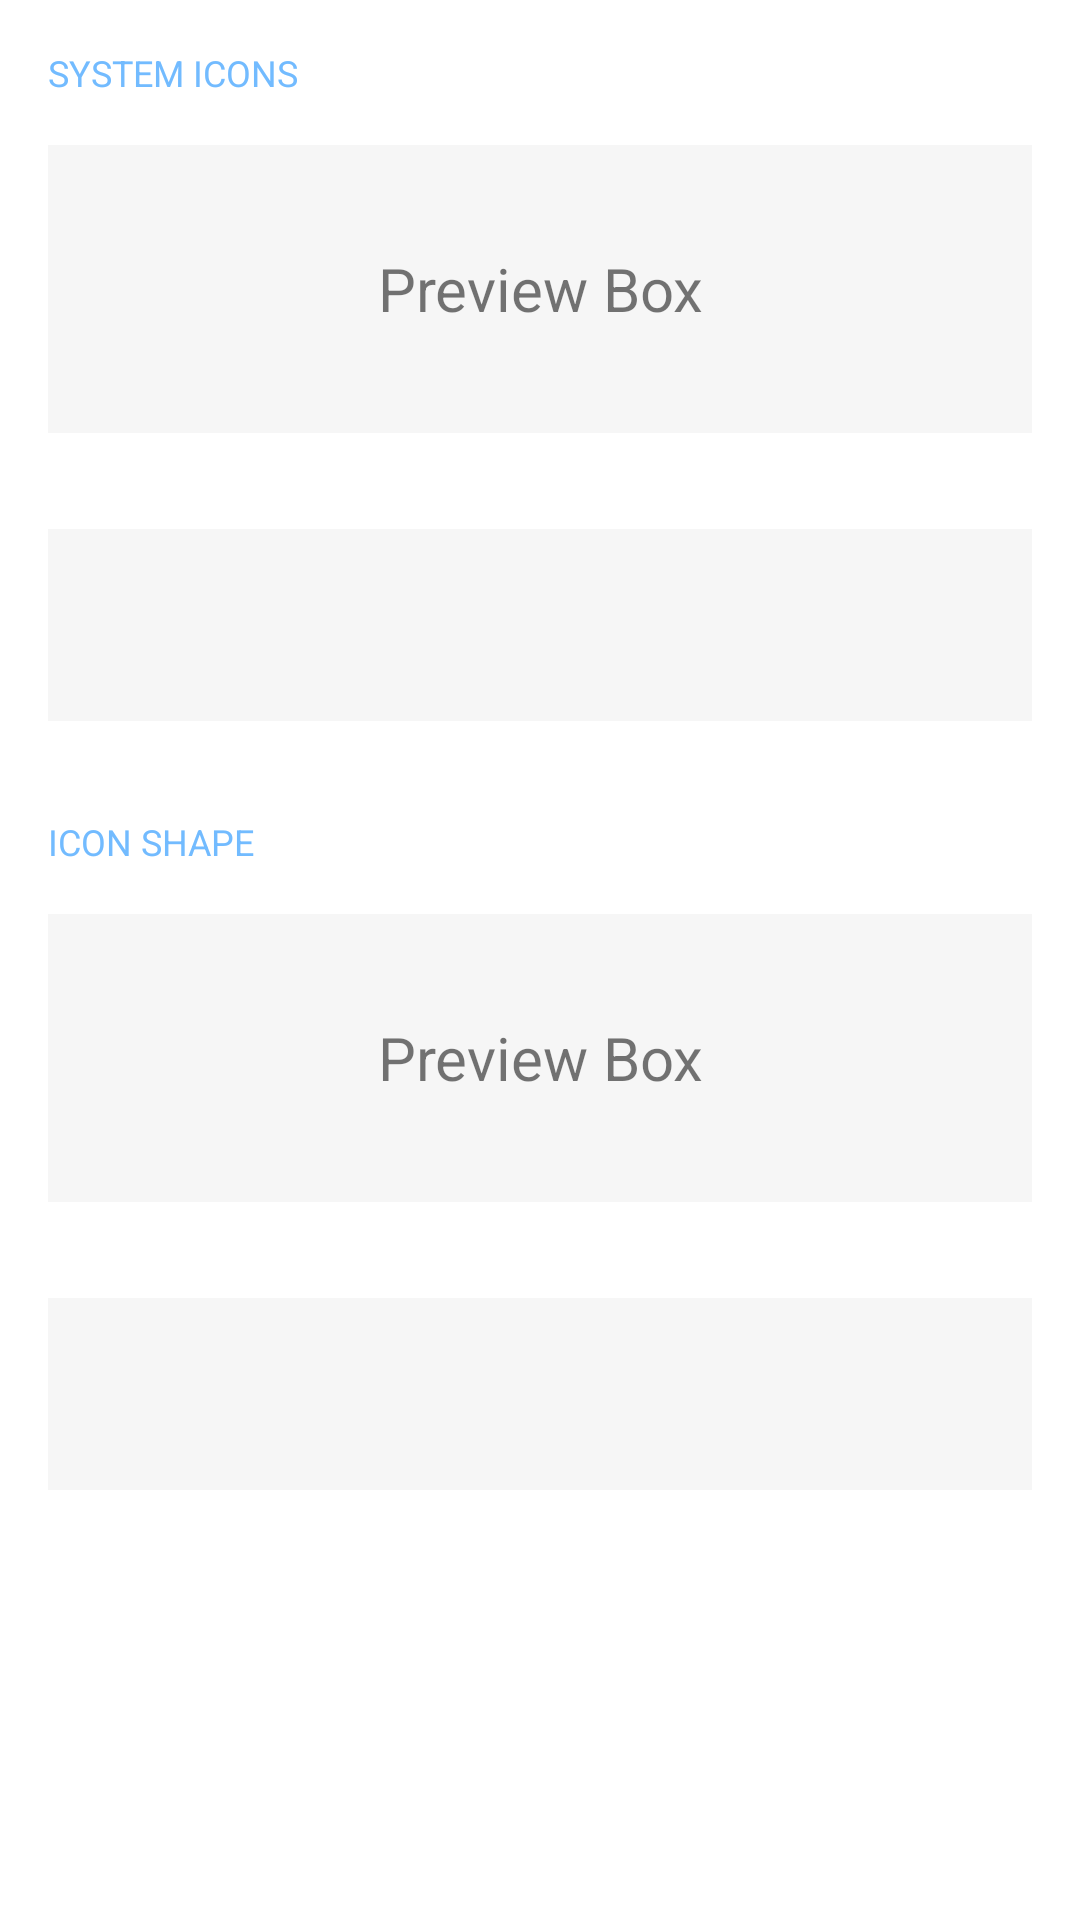

The Android layout XML behind this screen, and the referenced resources:
<!-- AndroidManifest.xml: application theme AppTheme -->
<!-- res/layout/fragment_ui.xml -->
<?xml version="1.0" encoding="utf-8"?>
<androidx.constraintlayout.widget.ConstraintLayout xmlns:android="http://schemas.android.com/apk/res/android"
    xmlns:app="http://schemas.android.com/apk/res-auto"
    xmlns:tools="http://schemas.android.com/tools"
    android:layout_width="match_parent"
    android:layout_height="match_parent"
    tools:context=".ui.ui.UIFragment">

    <androidx.core.widget.NestedScrollView
        android:layout_width="match_parent"
        android:layout_height="wrap_content"
        tools:ignore="MissingConstraints">

        <androidx.appcompat.widget.LinearLayoutCompat
            android:layout_width="match_parent"
            android:layout_height="wrap_content"
            android:orientation="vertical">

            <LinearLayout
                android:layout_width="match_parent"
                android:layout_height="wrap_content"
                android:orientation="vertical">

                <TextView
                    android:id="@+id/accent_header"
                    android:layout_width="wrap_content"
                    android:layout_height="wrap_content"
                    android:layout_marginStart="16dp"
                    android:layout_marginTop="16dp"
                    android:textColor="@color/colorAccent"
                    android:textSize="12sp"
                    android:textAllCaps="true"
                    android:text="System Icons" />

                <FrameLayout
                    android:layout_width="match_parent"
                    android:layout_height="96dp"
                    android:layout_margin="16dp"
                    android:background="@color/placeholder">

                    <TextView
                        android:layout_width="match_parent"
                        android:layout_height="wrap_content"
                        android:textSize="20sp"
                        android:gravity="center"
                        android:layout_gravity="center"
                        android:text="Preview Box" />

                </FrameLayout>

                <FrameLayout
                    android:layout_width="match_parent"
                    android:layout_height="64dp"
                    android:layout_margin="16dp"
                    android:background="@color/placeholder" />

            </LinearLayout>

            <LinearLayout
                android:layout_width="match_parent"
                android:layout_height="wrap_content"
                android:orientation="vertical">

                <TextView
                    android:id="@+id/accent_header"
                    android:layout_width="wrap_content"
                    android:layout_height="wrap_content"
                    android:layout_marginStart="16dp"
                    android:layout_marginTop="16dp"
                    android:textColor="@color/colorAccent"
                    android:textSize="12sp"
                    android:textAllCaps="true"
                    android:text="Icon Shape" />

                <FrameLayout
                    android:layout_width="match_parent"
                    android:layout_height="96dp"
                    android:layout_margin="16dp"
                    android:background="@color/placeholder">

                    <TextView
                        android:layout_width="match_parent"
                        android:layout_height="wrap_content"
                        android:textSize="20sp"
                        android:gravity="center"
                        android:layout_gravity="center"
                        android:text="Preview Box" />

                </FrameLayout>

                <FrameLayout
                    android:layout_width="match_parent"
                    android:layout_height="64dp"
                    android:layout_margin="16dp"
                    android:background="@color/placeholder" />

            </LinearLayout>

        </androidx.appcompat.widget.LinearLayoutCompat>

    </androidx.core.widget.NestedScrollView>
</androidx.constraintlayout.widget.ConstraintLayout>
<!-- resources referenced by this layout -->
<resources>
  <color name="colorAccent">#72bbff</color>
  <color name="placeholder">#f6f6f6</color>
  <style name="AppTheme" parent="Theme.MaterialComponents.DayNight.DarkActionBar">
          <item name="android:windowLightStatusBar">false</item>
      </style>
</resources>
